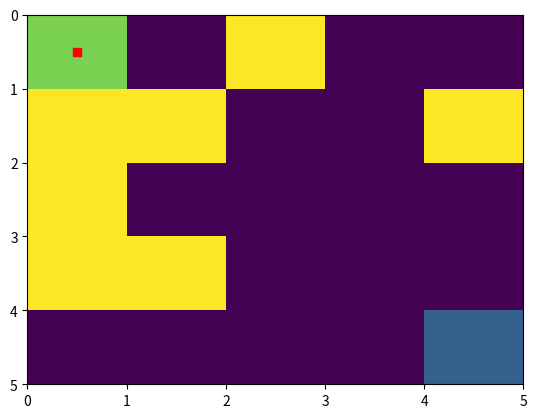
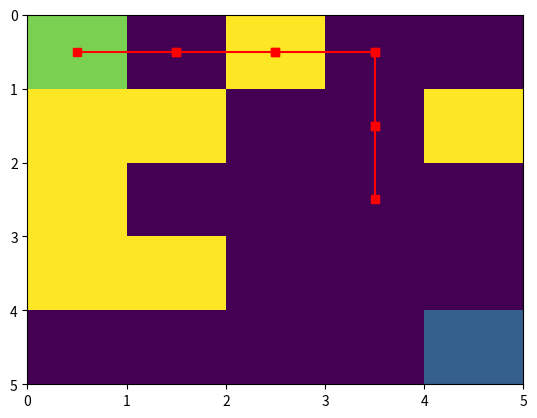
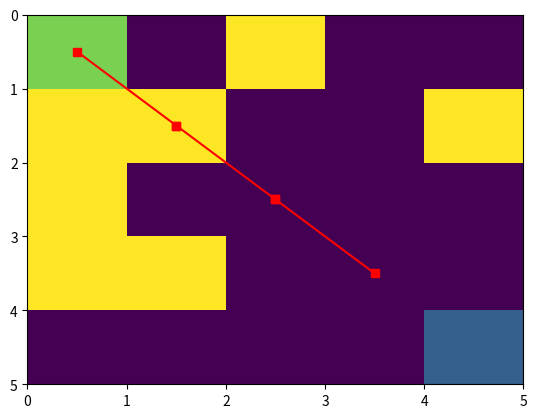
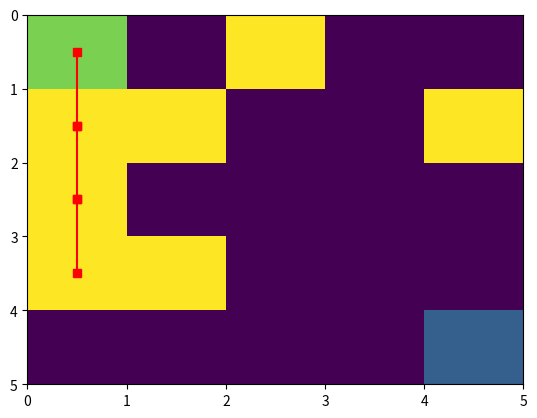

Write the Python code that produced these figures, in order.
import numpy as np
import matplotlib.pyplot as plt

class Maze():

    def __init__(self,nrow,ncol,start,exit,pobs=.3,pause=1):

        self.map = np.zeros((nrow,ncol))
        self.start = np.array(start)
        self.exit = np.array(exit)

        #add obstacles

        for i in range(self.map.shape[0]):
            for j in range(self.map.shape[1]):
                if np.random.rand() < pobs and ([i,j]!=self.start).any() and ([i,j]!=self.exit).any():
                    self.map[i][j] = 1

        ################## visualization ###################
        self.map[start[0]][start[1]] = 0.8 
        self.map[exit[0]][exit[1]] = 0.3
        self.pause = pause
        plt.ion()
        self.vis_map()
        plt.draw()
        plt.pause(pause)
        plt.clf()
        ###################################################
                
    def initial_percepts(self):

        return {'pos':self.start,
                'exit':self.exit,
                'neighbors':self.get_neighbors(self.start),
                'path':[]}
    
    def get_neighbors(self, pos):
        # mechi na funcao pois estava acessando posicoes que nao deveria
        directions = np.array([[1, 0], [-1, 0], [0, 1], [0, -1]])
        neighbors = []

        for dir in directions:
            candidate = pos + dir
            if (0 <= candidate[0] < self.map.shape[0]) and (0 <= candidate[1] < self.map.shape[1]) and (self.map[candidate[0]][candidate[1]] != 1):
                neighbors.append(candidate)

        return neighbors
    
    def state_transition(self,action):

        ################## visualization ###################
        plt.ion()
        self.plot_path(action['path'],self.pause)
        ####################################################

        return {'pos': action['move_to'],
                'exit':self.exit,
                'neighbors':self.get_neighbors(action['move_to']),
                'path':action['path']}
    
    # Visualization functions ###############################
    def plot_path(self, path, pause_time):
        plt.axes().invert_yaxis()
        plt.pcolormesh(self.map)
        for i in range(len(path)-1):
            plt.plot([path[i][1]+0.5,path[i+1][1]+0.5],[path[i][0]+0.5,path[i+1][0]+0.5],'-rs')
        plt.draw()
        plt.pause(pause_time)
        plt.clf()

    def vis_map(self):
        plt.axes().invert_yaxis()
        plt.pcolormesh(self.map)
        plt.plot(self.start[1]+0.5, self.start[0]+0.5,'rs')
        plt.show()
    ##########################################################

def DFS(env, pos, path=None):
    if path is None:
        path = []
    
    path.append(pos)
    
    if np.array_equal(pos, env.exit):
        return path
    
    n = env.get_neighbors(pos)
    for i in n:
        if not any(np.array_equal(i, p) for p in path):
            result = DFS(env, i, path.copy())
            if result is not None:
                return result
    return None

def BFS(env, pos):
    queue = []
    parent = {}
    v = []
    
    v.append(tuple(env.start))
    queue.append(tuple(env.start))
    parent[tuple(env.start)] = None
    
    while queue:
        pos = queue.pop(0)
        
        if np.array_equal(pos, env.exit):
            path = []
            while pos is not None:
                path.append(pos)
                pos = parent[pos]
            return list(reversed(path))
        
        n = env.get_neighbors(pos)
        for i in n:
            if not any(np.array_equal(i, p) for p in v):
                queue.append(tuple(i))
                v.append(tuple(i))
                parent[tuple(i)] = pos
    return None

if __name__ == '__main__':

    nrow = 5
    ncol = 5
    env = Maze(nrow,ncol,[0,0],[nrow-1,ncol-1])

    matriz = env.map
            
    print(env.map)

    actions = []
    actions.append({'move_to':[0,0],
                'path':[[0,0],[0,1],[0,2],[0,3],[1,3],[2,3]]})
    actions.append({'move_to':[0,0],
                'path':[[0,0],[1,1],[2,2],[3,3]]})
    actions.append({'move_to':[0,0],
                'path':[[0,0],[1,0],[2,0],[3,0]]})
    dfs = DFS(env, [0,0])
    if dfs is not None:
        actions.append({'move_to':[0,0],
                    'path': DFS(env, [0,0])})
    bfs = BFS(env, [0,0])
    if bfs is not None:
        actions.append({'move_to':[0,0],
                    'path': BFS(env, [0,0])})
    
    for a in actions:
        env.state_transition(a)
